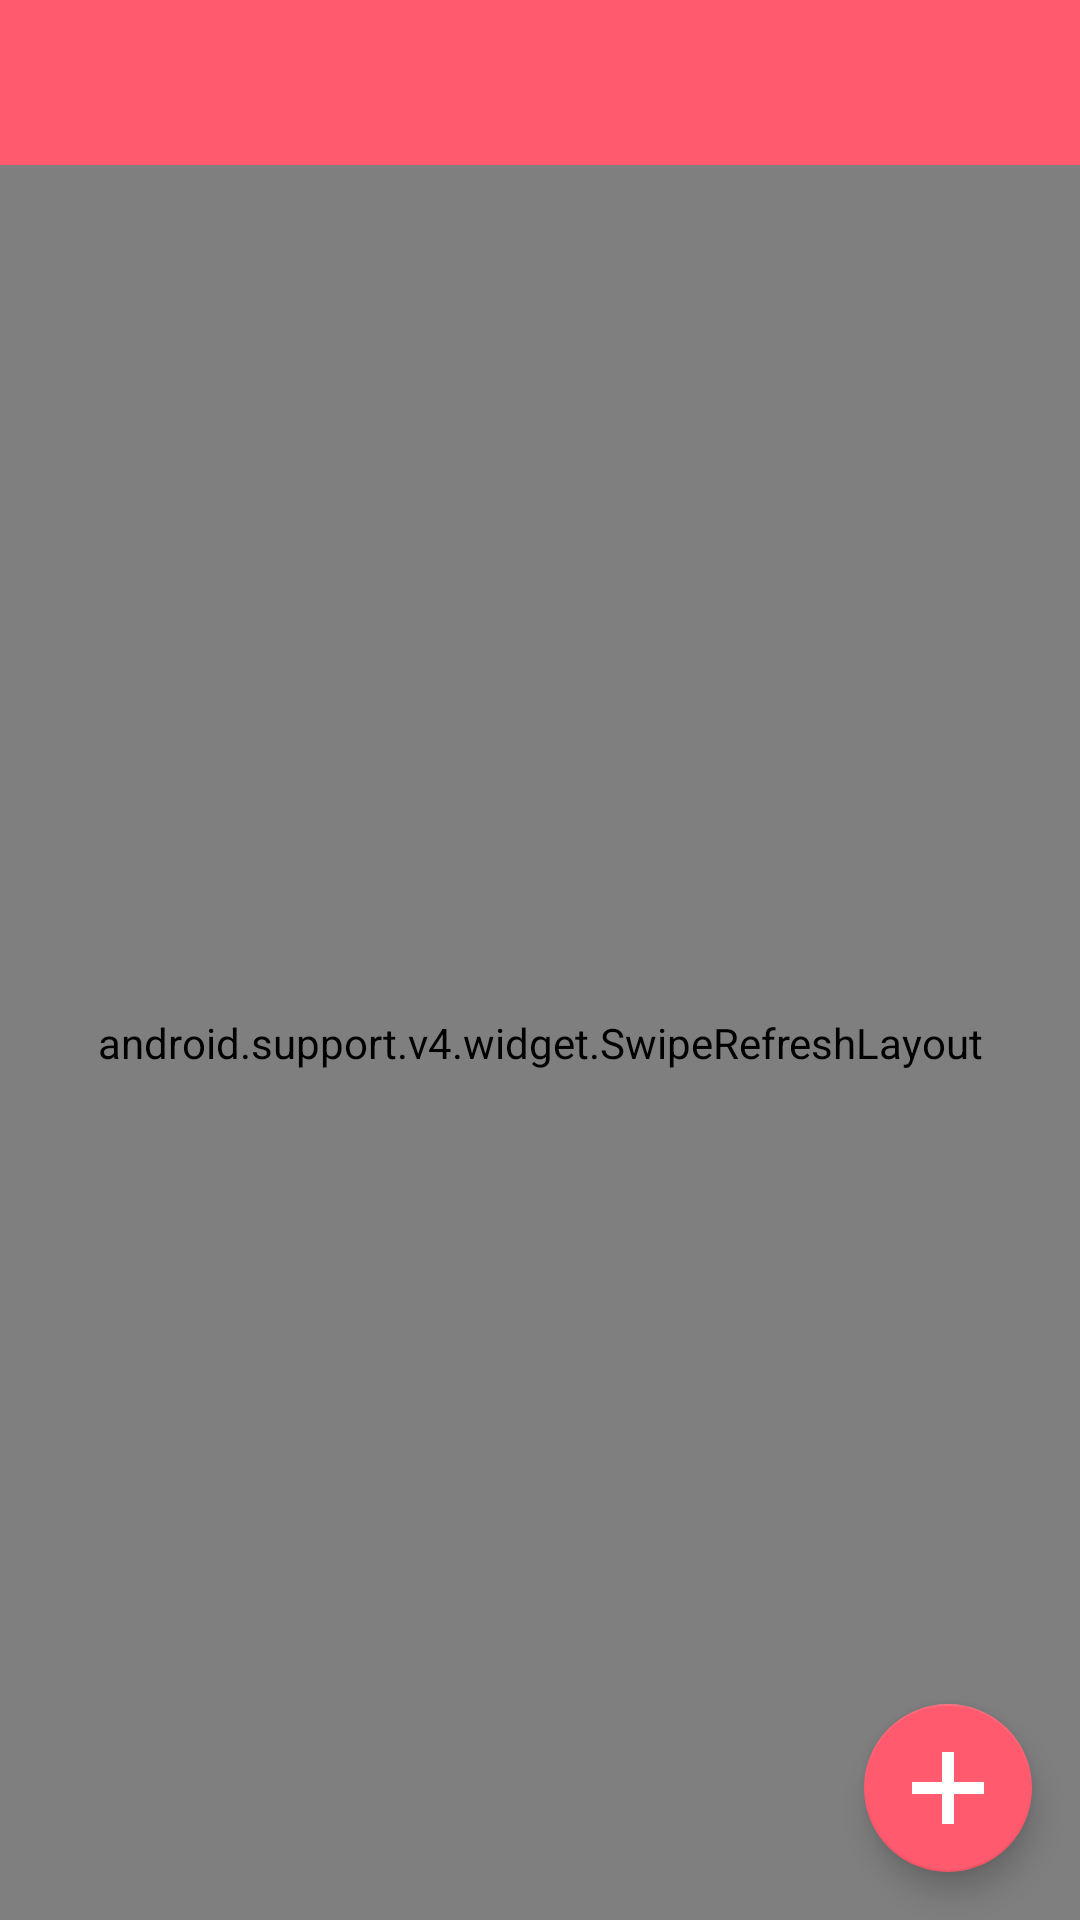

Reconstruct the res/layout file that produces this screen, plus the resources it refers to.
<!-- AndroidManifest.xml: application theme AppTheme -->
<!-- res/layout/fragment_activity.xml -->
<?xml version="1.0" encoding="utf-8"?>
<RelativeLayout
    xmlns:android="http://schemas.android.com/apk/res/android"
    xmlns:app="http://schemas.android.com/apk/res-auto"
    xmlns:tools="http://schemas.android.com/tools"
    android:id="@+id/activity_main"
    android:orientation="vertical"
    android:layout_width="match_parent"
    android:layout_height="match_parent">

    <android.support.design.widget.AppBarLayout
        android:id="@+id/appbar"
        android:layout_width="match_parent"
        android:layout_height="wrap_content"
        android:theme="@style/ThemeOverlay.AppCompat.Dark.ActionBar">

        <android.support.v7.widget.Toolbar
            android:id="@+id/main_tb_toolbar"
            android:layout_width="match_parent"
            android:layout_height="56dp"
            android:background="@color/colorPrimary"
            app:layout_scrollFlags="scroll|enterAlways|snap">
            
                
                
                
                
                
                
                
                
        </android.support.v7.widget.Toolbar>

    </android.support.design.widget.AppBarLayout>
    <android.support.v4.widget.SwipeRefreshLayout
        android:layout_marginTop="55dp"
        android:id="@+id/swipe_refresh"
        android:layout_width="match_parent"
        android:layout_height="match_parent">
        <android.support.v7.widget.RecyclerView
            android:id="@+id/recyclerView"
            android:layout_width="match_parent"
            android:layout_height="match_parent">
        </android.support.v7.widget.RecyclerView>
    </android.support.v4.widget.SwipeRefreshLayout>

    <android.support.design.widget.FloatingActionButton
        android:id="@+id/addActivityBtn"
        android:layout_width="wrap_content"
        android:layout_height="wrap_content"
        android:src="@drawable/floatingadd"
        android:layout_alignParentBottom="true"
        android:layout_alignParentRight="true"
        android:layout_margin="@dimen/fab_margin"
        app:backgroundTint="@color/colorPrimary"
        app:layout_behavior="cn.ccxxs.friendcalendar.Behavior.ScrollAwareFABBehavior"/>

</RelativeLayout>
<!-- resources referenced by this layout -->
<resources>
  <color name="colorPrimary">#FF5A6E</color>
  <dimen name="fab_margin">16dp</dimen>
  <!-- drawable floatingadd: png bitmap (drawable, 1795 bytes) -->
  <style name="AppTheme" parent="Theme.AppCompat.Light.DarkActionBar">
          
          <item name="colorPrimary">@color/colorPrimary</item>
          <item name="colorPrimaryDark">@color/colorPrimaryDark</item>
          <item name="colorAccent">@color/colorAccent</item>
          <item name="android:windowBackground">@color/colorBackground</item>
          <item name="android:colorBackground">@color/colorBackground</item>
          <item name="android:windowActionBarOverlay">false</item>
      </style>
  <color name="colorPrimaryDark">#FF5A6E</color>
  <color name="colorAccent">#F3CD70</color>
  <color name="colorBackground">#FFFFFF</color>
</resources>
